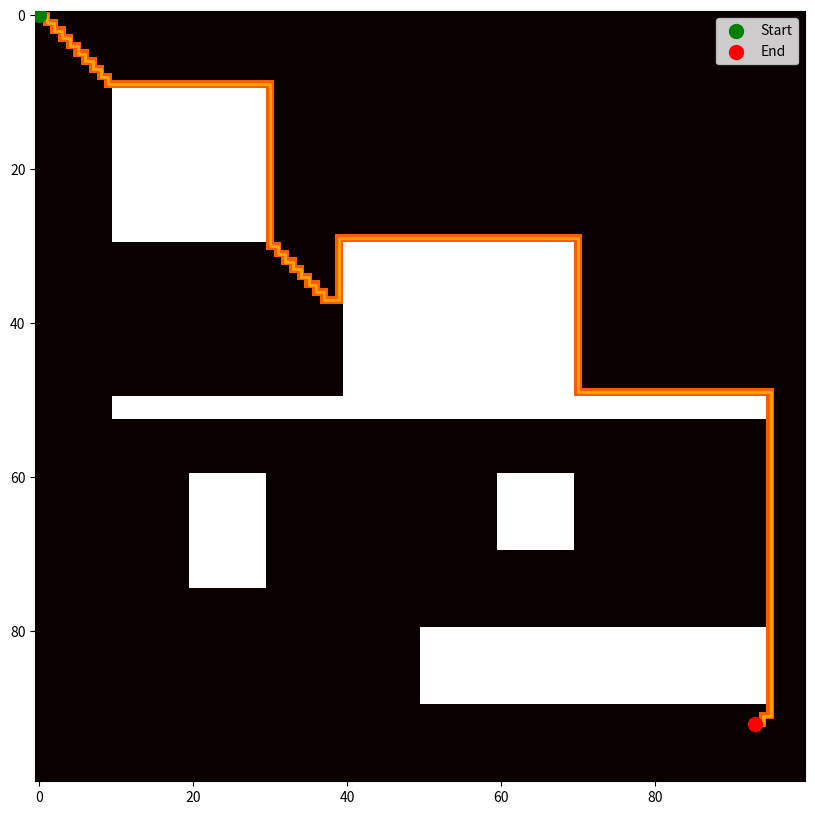

This chart was generated by the following Python code:
import heapq
import matplotlib.pyplot as plt
import numpy as np

class Node:
    """节点类表示搜索树中的每一个点。"""
    def __init__(self, parent=None, position=None):
        self.parent = parent        # 该节点的父节点
        self.position = position    # 节点在迷宫中的坐标位置
        self.g = 0                  # G值：从起点到当前节点的成本
        self.h = 0                  # H值：当前节点到目标点的估计成本
        self.f = 0                  # F值：G值与H值的和，即节点的总评估成本

    # 比较两个节点位置是否相同
    def __eq__(self, other):
        return self.position == other.position

    # 定义小于操作，以便在优先队列中进行比较
    def __lt__(self, other):
        return self.f < other.f
    

def astar(maze, start, end):
    """A*算法实现，用于在迷宫中找到从起点到终点的最短路径。"""
    start_node = Node(None, start)  # 创建起始节点
    end_node = Node(None, end)      # 创建终点节点

    open_list = []                  # 开放列表用于存储待访问的节点
    closed_list = []                # 封闭列表用于存储已访问的节点

    heapq.heappush(open_list, (start_node.f, start_node))  # 将起始节点添加到开放列表
    print("添加起始节点到开放列表。")

    # 当开放列表非空时，循环执行
    while open_list:
        current_node = heapq.heappop(open_list)[1]  # 弹出并返回开放列表中 f 值最小的节点
        closed_list.append(current_node)            # 将当前节点添加到封闭列表
        print(f"当前节点: {current_node.position}")

        # 如果当前节点是目标节点，则回溯路径
        if current_node == end_node:
            path = []
            while current_node:
                path.append(current_node.position)
                current_node = current_node.parent
            print("找到目标节点，返回路径。")
            return path[::-1]  # 返回反向路径，即从起点到终点的路径

        # 获取当前节点周围的相邻节点
        (x, y) = current_node.position
        neighbors = [(x-1, y), (x+1, y), (x, y-1), (x, y+1)]

        # 遍历相邻节点
        for next in neighbors:
            # 确保相邻节点在迷宫范围内，且不是障碍物
            if 0 <= next[0] < maze.shape[0] and 0 <= next[1] < maze.shape[1]:
                if maze[next[0], next[1]] == 1:
                    continue
                neighbor = Node(current_node, next)  # 创建相邻节点
                # 如果相邻节点已在封闭列表中，跳过不处理
                if neighbor in closed_list:
                    continue
                neighbor.g = current_node.g + 1  # 计算相邻节点的 G 值
                neighbor.h = ((end_node.position[0] - next[0]) ** 2) + ((end_node.position[1] - next[1]) ** 2)  # 计算 H 值
                neighbor.f = neighbor.g + neighbor.h  # 计算 F 值

                # 如果相邻节点的新 F 值较小，则将其添加到开放列表
                if add_to_open(open_list, neighbor):
                    heapq.heappush(open_list, (neighbor.f, neighbor))
                    print(f"添加节点 {neighbor.position} 到开放列表。")
            else:
                print(f"节点 {next} 越界或为障碍。")

    return None  # 如果没有找到路径，返回 None

def add_to_open(open_list, neighbor):
    """检查并添加节点到开放列表。"""
    for node in open_list:
        # 如果开放列表中已存在相同位置的节点且 G 值更低，不添加该节点
        if neighbor == node[1] and neighbor.g > node[1].g:
            return False
    return True  # 如果不存在，则返回 True 以便添加该节点到开放列表

def visualize_path(maze, path, start, end):
    """将找到的路径可视化在迷宫上。"""
    maze_copy = np.array(maze)
    for step in path:
        maze_copy[step] = 0.5  # 标记路径上的点
    plt.figure(figsize=(10, 10))
    # 将迷宫中的通道显示为黑色，障碍物为白色
    plt.imshow(maze_copy, cmap='hot', interpolation='nearest')
    # 提取路径上的x和y坐标
    path_x = [p[1] for p in path]  # 列坐标
    path_y = [p[0] for p in path]  # 行坐标
    # 绘制路径
    plt.plot(path_x, path_y, color='orange', linewidth=2)
    # 绘制起点和终点
    start_x, start_y = start[1], start[0]
    end_x, end_y = end[1], end[0]
    plt.scatter([start_x], [start_y], color='green', s=100, label='Start', zorder=5)  # 起点为绿色圆点
    plt.scatter([end_x], [end_y], color='red', s=100, label='End', zorder=5)  # 终点为红色圆点
    # 添加图例
    plt.legend()
    # # 隐藏坐标轴
    # plt.axis('off')
    # 显示图像
    plt.show()

# 设定迷宫的尺寸
maze_size = 100

# 创建一个空的迷宫，全部设置为0（表示可通过）
maze = np.zeros((maze_size, maze_size))

# 定义几个障碍物区块，每个障碍物区块是一个矩形
obstacle_blocks = [
    (10, 10, 20, 20),  # (y起始, x起始, 高度, 宽度)
    (30, 40, 20, 30),
    (60, 20, 15, 10),
    (80, 50, 10, 45),
    (60, 60, 10, 10),
    (50, 10, 3, 85),
]

# 在迷宫中设置障碍物
for y_start, x_start, height, width in obstacle_blocks:
    maze[y_start:y_start+height, x_start:x_start+width] = 1

# 设定起始点和终点
start = (0, 0)
end = (92, 93)

# 确保起始点和终点不是障碍物
maze[start] = 0
maze[end] = 0

# 输出迷宫的一部分，以确认障碍物的设置
print("迷宫左上角10x10区域的视图:")
print(maze[:10, :10])

path = astar(maze, start, end)
if path:
    print("路径已找到：", path)
    visualize_path(maze, path, start, end)
else:
    print("没有找到路径。")

